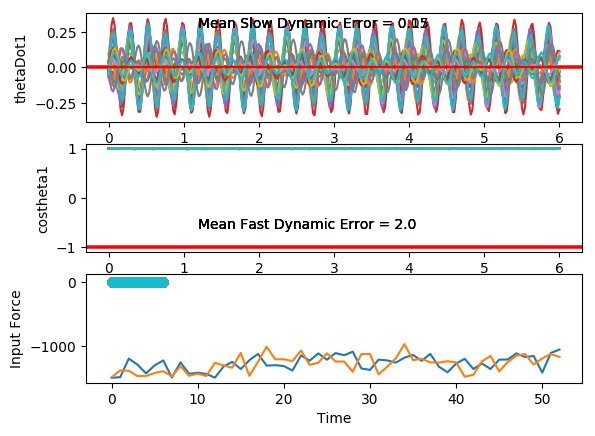

The file beside this chart, header and first rows:
costheta1, sintheta1, costheta2, sintheta2, thetaDot1, thetaDot2, input, costheta1, sintheta1, costheta2, sintheta2, thetaDot1, thetaDot2, input, costheta1.1, sintheta1.1, costheta2.1, sintheta2.1, thetaDot1.1, thetaDot2.1, input.1, costheta1.1.1, sintheta1.1.1, costheta2.1.1
0.9991, -0.0429, 0.9995, 0.03225, -0.04924, 0.02323, 0.0, 0.9982, -0.05926, 0.9996, -0.02999, -0.04511, 0.08015, 0.0, 0.998, 0.06252, 0.996, -0.08959, 0.09962, 0.08914, 0.0, 0.9998, -0.02223, 0.9999
0.9989, -0.04729, 0.9996, 0.0281, 0.005895, -0.06469, 0.0, 0.9981, -0.06206, 0.9998, -0.01839, 0.01788, 0.03348, 0.0, 0.9973, 0.07371, 0.9985, -0.05518, 0.01161, 0.2517, 0.0, 0.9999, -0.01611, 1
0.9992, -0.04076, 1, 0.007372, 0.05769, -0.1376, 0.0, 0.9986, -0.0523, 0.9999, -0.01683, 0.07813, -0.01621, 0.0, 0.9977, 0.06752, 1, 0.007569, -0.07074, 0.3635, 0.0, 1, -0.006607, 1
0.9997, -0.02535, 0.9997, -0.02406, 0.09283, -0.1683, 0.0, 0.9995, -0.03199, 0.9997, -0.02344, 0.1213, -0.04485, 0.0, 0.9989, 0.04729, 0.9965, 0.08378, -0.1262, 0.3821, 0.0, 1, 0.004609, 0.9999
1, -0.005345, 0.9984, -0.05604, 0.1029, -0.1424, 0.0, 1, -0.005649, 0.9995, -0.03224, 0.1373, -0.03665, 0.0, 0.9998, 0.01973, 0.9883, 0.1523, -0.1428, 0.2914, 0.0, 0.9999, 0.01538, 0.9998
0.9999, 0.01399, 0.997, -0.07729, 0.08656, -0.06324, 0.0, 0.9998, 0.02085, 0.9994, -0.03544, 0.123, 0.01021, 0.0, 1, -0.007156, 0.9812, 0.1929, -0.1204, 0.1086, 0.0, 0.9997, 0.02355, 0.9997
0.9996, 0.02788, 0.9969, -0.07903, 0.0499, 0.04858, 0.0, 0.9991, 0.04177, 0.9997, -0.0264, 0.08291, 0.08245, 0.0, 0.9997, -0.02645, 0.9814, 0.1918, -0.06924, -0.1231, 0.0, 0.9996, 0.02752, 0.9996
0.9994, 0.03332, 0.9983, -0.0578, 0.004186, 0.1613, 0.0, 0.9986, 0.05297, 1, -0.002354, 0.02796, 0.1557, 0.0, 0.9994, -0.03405, 0.9894, 0.1449, -0.006699, -0.3456, 0.0, 0.9996, 0.02655, 0.9995
0.9996, 0.02984, 0.9999, -0.01681, -0.03727, 0.2409, 0.0, 0.9986, 0.05287, 0.9994, 0.03408, -0.02787, 0.2021, 0.0, 0.9996, -0.02973, 0.9982, 0.05941, 0.04683, -0.4982, 0.0, 0.9998, 0.02096, 0.9994
0.9998, 0.01949, 0.9994, 0.03447, -0.06302, 0.2609, 0.0, 0.9991, 0.04268, 0.9972, 0.0751, -0.07128, 0.1994, 0.0, 0.9999, -0.01713, 0.9989, -0.0459, 0.07398, -0.5341, 0.0, 0.9999, 0.01205, 0.9994
1, 0.006125, 0.9966, 0.0827, -0.067, 0.2113, 0.0, 0.9997, 0.02584, 0.994, 0.1097, -0.09327, 0.1386, 0.0, 1, -0.002439, 0.9895, -0.1447, 0.06767, -0.4391, 0.0, 1, 0.001718, 0.9995
1, -0.00588, 0.9934, 0.1147, -0.05012, 0.1023, 0.0, 1, 0.007026, 0.9919, 0.1268, -0.09117, 0.02777, 0.0, 1, 0.00804, 0.9771, -0.2127, 0.03369, -0.2382, 0.0, 1, -0.007991, 0.9998
0.9999, -0.01298, 0.9926, 0.1212, -0.01949, -0.03922, 0.0, 1, -0.009236, 0.9929, 0.1189, -0.06881, -0.1094, 0.0, 0.9999, 0.01011, 0.9721, -0.2346, -0.01377, 0.01727, 0.0, 0.9999, -0.01535, 1
0.9999, -0.01347, 0.9951, 0.09931, 0.01409, -0.1769, 0.0, 0.9998, -0.01972, 0.9965, 0.08379, -0.03515, -0.2393, 0.0, 1, 0.002751, 0.9785, -0.2063, -0.05781, 0.2662, 0.0, 0.9998, -0.01934, 0.9999
1, -0.007914, 0.9986, 0.05338, 0.03919, -0.2745, 0.0, 0.9997, -0.0233, 0.9997, 0.02633, -0.001632, -0.3266, 0.0, 0.9999, -0.0117, 0.9909, -0.1343, -0.08233, 0.4492, 0.0, 0.9998, -0.01979, 0.9992
1, 0.001042, 1, -0.005777, 0.04716, -0.3051, 0.0, 0.9998, -0.02108, 0.9991, -0.04204, 0.02153, -0.3446, 0.0, 0.9996, -0.02805, 0.9994, -0.03573, -0.07556, 0.5203, 0.0, 0.9999, -0.01728, 0.9984
1, 0.009583, 0.998, -0.06344, 0.03519, -0.2601, 0.0, 0.9999, -0.01577, 0.9944, -0.106, 0.0289, -0.2845, 0.0, 0.9992, -0.03962, 0.9979, 0.06457, -0.03546, 0.4631, 0.0, 0.9999, -0.01293, 0.9978
0.9999, 0.01403, 0.9944, -0.1053, 0.007471, -0.1523, 0.0, 0.9999, -0.01055, 0.9886, -0.1508, 0.0213, -0.1585, 0.0, 0.9992, -0.04065, 0.9899, 0.1418, 0.02732, 0.2996, 0.0, 1, -0.007947, 0.9979
0.9999, 0.01213, 0.9926, -0.1218, -0.02651, -0.01113, 0.0, 1, -0.007885, 0.9861, -0.1663, 0.004546, 0.004787, 0.0, 0.9996, -0.02847, 0.9837, 0.1796, 0.09328, 0.08028, 0.0, 1, -0.003355, 0.9987
1, 0.003784, 0.9939, -0.11, -0.05517, 0.1264, 0.0, 1, -0.008797, 0.9889, -0.1489, -0.01303, 0.1681, 0.0, 1, -0.004537, 0.9848, 0.1738, 0.1416, -0.1343, 0.0, 1, 0.0002996, 0.9996
1, -0.008876, 0.9972, -0.07412, -0.06822, 0.2251, 0.0, 0.9999, -0.01258, 0.9948, -0.1021, -0.0229, 0.294, 0.0, 0.9997, 0.02584, 0.9914, 0.1306, 0.1558, -0.2896, 0.0, 1, 0.002996, 1
0.9998, -0.02203, 0.9997, -0.02443, -0.05967, 0.2611, 0.0, 0.9999, -0.017, 0.9993, -0.03635, -0.01872, 0.3531, 0.0, 0.9985, 0.05489, 0.9979, 0.06526, 0.1281, -0.3495, 0.0, 1, 0.005112, 0.9995
0.9995, -0.0313, 0.9997, 0.02555, -0.03004, 0.2282, 0.0, 0.9998, -0.019, 0.9994, 0.03352, 0.0009678, 0.3329, 0.0, 0.9972, 0.07438, 1, -0.00184, 0.06203, -0.3065, 0.0, 1, 0.007161, 0.9984
0.9995, -0.0331, 0.998, 0.06302, 0.01331, 0.1401, 0.0, 0.9999, -0.01587, 0.9958, 0.09184, 0.03134, 0.242, 0.0, 0.9969, 0.07806, 0.9987, -0.05185, -0.02704, -0.1845, 0.0, 1, 0.009482, 0.9976
0.9997, -0.02585, 0.9968, 0.07968, 0.05827, 0.02551, 0.0, 1, -0.006388, 0.9919, 0.127, 0.06265, 0.1073, 0.0, 0.998, 0.06355, 0.9973, -0.07331, -0.1163, -0.02961, 0.0, 0.9999, 0.01203, 0.9975
0.9999, -0.01057, 0.9973, 0.07371, 0.09164, -0.08137, 0.0, 1, 0.008515, 0.991, 0.1339, 0.08385, -0.03548, 0.0, 0.9994, 0.03321, 0.9979, -0.06499, -0.1818, 0.1057, 0.0, 0.9999, 0.01429, 0.9982
1, 0.00931, 0.9988, 0.04976, 0.103, -0.1505, 0.0, 0.9997, 0.02587, 0.9934, 0.1147, 0.08609, -0.1519, 0.0, 1, -0.00629, 0.9994, -0.03539, -0.2054, 0.1779, 0.0, 0.9999, 0.01546, 0.9992
0.9996, 0.02881, 0.9998, 0.01732, 0.08768, -0.1646, 0.0, 0.9991, 0.04138, 0.997, 0.07697, 0.06538, -0.2172, 0.0, 0.999, -0.04558, 1, 0.0003581, -0.1797, 0.166, 0.0, 0.9999, 0.01462, 0.9999
0.9991, 0.04274, 0.9999, -0.01232, 0.0485, -0.1241, 0.0, 0.9987, 0.05058, 0.9995, 0.03215, 0.02394, -0.222, 0.0, 0.9972, -0.07515, 0.9997, 0.02578, -0.1106, 0.07838, 0.0, 0.9999, 0.01114, 0.9999
0.9989, 0.04721, 0.9996, -0.02975, -0.004932, -0.04638, 0.0, 0.9987, 0.0501, 1, -0.008177, -0.02971, -0.1744, 0.0, 0.9961, -0.08796, 0.9996, 0.02884, -0.01562, -0.05046, 0.0, 1, 0.00494, 0.9995
0.9992, 0.04073, 0.9995, -0.03026, -0.05879, 0.03999, 0.0, 0.9992, 0.03874, 0.9994, -0.03551, -0.08269, -0.0964, 0.0, 0.9967, -0.08125, 1, 0.006046, 0.08104, -0.172, 0.0, 1, -0.003313, 0.999
0.9997, 0.02464, 0.9999, -0.01521, -0.09889, 0.1047, 0.0, 0.9998, 0.01801, 0.9989, -0.04658, -0.1212, -0.0165, 0.0, 0.9984, -0.05715, 0.9993, -0.03627, 0.155, -0.239, 0.0, 0.9999, -0.01227, 0.9989
1, 0.002833, 1, 0.008586, -0.1147, 0.1249, 0.0, 1, -0.008043, 0.999, -0.04372, -0.1346, 0.03968, 0.0, 0.9998, -0.02209, 0.9965, -0.08359, 0.1885, -0.2201, 0.0, 0.9998, -0.02017, 0.999
0.9998, -0.01929, 0.9995, 0.03118, -0.1021, 0.09289, 0.0, 0.9994, -0.03379, 0.9994, -0.03337, -0.1181, 0.05715, 0.0, 0.9999, 0.015, 0.993, -0.118, 0.1749, -0.1123, 0.0, 0.9997, -0.02521, 0.9993
0.9993, -0.03631, 0.9991, 0.0428, -0.0649, 0.01825, 0.0, 0.9986, -0.05343, 0.9997, -0.02353, -0.07474, 0.03589, 0.0, 0.999, 0.0451, 0.9923, -0.124, 0.1208, 0.05817, 0.0, 0.9997, -0.02607, 0.9997
0.999, -0.04425, 0.9993, 0.03719, -0.01339, -0.07474, 0.0, 0.998, -0.06249, 0.9998, -0.02071, -0.01439, -0.009778, 0.0, 0.9981, 0.06164, 0.9956, -0.09376, 0.0428, 0.2433, 0.0, 0.9998, -0.02223, 0.9999
0.9991, -0.04162, 0.9999, 0.01376, 0.03855, -0.1549, 0.0, 0.9983, -0.05898, 0.9996, -0.02755, 0.04868, -0.05658, 0.0, 0.9981, 0.06209, 0.9996, -0.02974, -0.03657, 0.3868, 0.0, 0.9999, -0.0142, 1
0.9996, -0.02973, 0.9998, -0.02194, 0.07733, -0.1935, 0.0, 0.999, -0.04386, 0.9991, -0.04178, 0.09961, -0.0804, 0.0, 0.9988, 0.04842, 0.9985, 0.05465, -0.09551, 0.4396, 0.0, 1, -0.003399, 1
0.9999, -0.01224, 0.9982, -0.05961, 0.09348, -0.1736, 0.0, 0.9998, -0.02077, 0.9984, -0.05698, 0.1268, -0.06469, 0.0, 0.9997, 0.02628, 0.9905, 0.1378, -0.1199, 0.3775, 0.0, 1, 0.008092, 1
1, 0.005926, 0.9962, -0.08732, 0.08429, -0.09601, 0.0, 1, 0.004888, 0.9979, -0.06472, 0.1251, -0.00669, 0.0, 1, 0.003004, 0.9804, 0.1972, -0.1074, 0.2101, 0.0, 0.9998, 0.01804, 0.9999
0.9998, 0.02004, 0.9955, -0.09522, 0.0542, 0.02063, 0.0, 0.9996, 0.02742, 0.9983, -0.05761, 0.09653, 0.08081, 0.0, 0.9999, -0.0147, 0.9764, 0.2161, -0.06617, -0.02351, 0.0, 0.9997, 0.02455, 0.9998
0.9996, 0.02686, 0.9969, -0.07853, 0.01326, 0.1451, 0.0, 0.9991, 0.04227, 0.9995, -0.03209, 0.05013, 0.1728, 0.0, 0.9997, -0.02252, 0.9823, 0.1872, -0.0114, -0.2674, 0.0, 0.9996, 0.02652, 0.9995
0.9997, 0.02545, 0.9992, -0.03917, -0.02593, 0.2419, 0.0, 0.9989, 0.04711, 1, 0.009766, -0.001299, 0.2392, 0.0, 0.9998, -0.01959, 0.9935, 0.114, 0.03831, -0.46, 0.0, 0.9997, 0.02383, 0.9992
0.9998, 0.01739, 0.9999, 0.01429, -0.05181, 0.2816, 0.0, 0.9991, 0.04229, 0.9982, 0.0601, -0.04467, 0.2545, 0.0, 1, -0.008743, 0.9999, 0.01146, 0.06535, -0.5475, 0.0, 0.9998, 0.01735, 0.999
1, 0.006109, 0.9976, 0.06855, -0.05757, 0.2498, 0.0, 0.9995, 0.03046, 0.9943, 0.107, -0.07044, 0.2059, 0.0, 1, 0.004334, 0.9954, -0.09558, 0.0601, -0.5028, 0.0, 1, 0.008639, 0.999
1, -0.004254, 0.994, 0.1095, -0.04318, 0.1523, 0.0, 0.9999, 0.01558, 0.9904, 0.138, -0.0749, 0.0984, 0.0, 0.9999, 0.01331, 0.9836, -0.1805, 0.02591, -0.3384, 0.0, 1, -0.0004352, 0.9993
0.9999, -0.01021, 0.992, 0.1263, -0.01497, 0.01343, 0.0, 1, 0.001792, 0.9896, 0.1435, -0.06047, -0.04633, 0.0, 0.9999, 0.01365, 0.9746, -0.2241, -0.02339, -0.09981, 0.0, 1, -0.008184, 0.9997
1, -0.009987, 0.9934, 0.1144, 0.01682, -0.1315, 0.0, 1, -0.007812, 0.9929, 0.1193, -0.03452, -0.1952, 0.0, 1, 0.004106, 0.9758, -0.2186, -0.07019, 0.1529, 0.0, 0.9999, -0.01346, 1
1, -0.003993, 0.9971, 0.07608, 0.04102, -0.2454, 0.0, 0.9999, -0.01192, 0.9977, 0.06809, -0.007194, -0.3112, 0.0, 0.9999, -0.01314, 0.9859, -0.1671, -0.09795, 0.3596, 0.0, 0.9999, -0.01587, 0.9997
1, 0.005299, 0.9998, 0.02062, 0.04874, -0.2983, 0.0, 0.9999, -0.01127, 1, -0.000499, 0.01163, -0.3629, 0.0, 0.9995, -0.03294, 0.9966, -0.08294, -0.0944, 0.4708, 0.0, 0.9999, -0.01572, 0.9988
0.9999, 0.01413, 0.9993, -0.03807, 0.03644, -0.2768, 0.0, 1, -0.008255, 0.9974, -0.07149, 0.01603, -0.3345, 0.0, 0.9988, -0.04847, 0.9999, 0.01215, -0.05565, 0.4612, 0.0, 0.9999, -0.01379, 0.9979
0.9998, 0.01873, 0.9963, -0.0854, 0.007474, -0.1884, 0.0, 1, -0.005831, 0.9917, -0.1289, 0.006298, -0.2317, 0.0, 0.9986, -0.05332, 0.9956, 0.0937, 0.01016, 0.3404, 0.0, 0.9999, -0.01104, 0.9974
0.9999, 0.0166, 0.9939, -0.1104, -0.02896, -0.05876, 0.0, 1, -0.006313, 0.9871, -0.1602, -0.01177, -0.07965, 0.0, 0.999, -0.0438, 0.9897, 0.1431, 0.08461, 0.1504, 0.0, 1, -0.008228, 0.9979
1, 0.007428, 0.9941, -0.1084, -0.06102, 0.07652, 0.0, 0.9999, -0.01053, 0.9872, -0.1595, -0.02959, 0.08594, 0.0, 0.9998, -0.0204, 0.9883, 0.1526, 0.1455, -0.05174, 0.0, 1, -0.00576, 0.9989
1, -0.006772, 0.9966, -0.08191, -0.07774, 0.1821, 0.0, 0.9998, -0.01756, 0.9918, -0.1278, -0.03861, 0.2273, 0.0, 0.9999, 0.01219, 0.9921, 0.1255, 0.1739, -0.2106, 0.0, 1, -0.003566, 0.9998
0.9998, -0.02216, 0.9992, -0.03954, -0.07224, 0.2319, 0.0, 0.9997, -0.02494, 0.9973, -0.07294, -0.03254, 0.3128, 0.0, 0.9989, 0.04618, 0.9972, 0.07451, 0.1588, -0.2863, 0.0, 1, -0.001244, 0.9999
0.9994, -0.03411, 1, 0.006299, -0.04398, 0.2163, 0.0, 0.9996, -0.02941, 1, -0.00799, -0.00958, 0.325, 0.0, 0.9974, 0.07274, 0.9998, 0.01788, 0.101, -0.2657, 0.0, 1, 0.001695, 0.9993
0.9993, -0.03862, 0.9991, 0.04313, 0.0005827, 0.1449, 0.0, 0.9996, -0.0279, 0.9986, 0.05209, 0.02605, 0.2657, 0.0, 0.9964, 0.08445, 0.9997, -0.02626, 0.01326, -0.1659, 0.0, 1, 0.005521, 0.9983
0.9994, -0.03355, 0.9981, 0.06211, 0.04964, 0.04297, 0.0, 0.9998, -0.01877, 0.9955, 0.0947, 0.06474, 0.1559, 0.0, 0.997, 0.07746, 0.9989, -0.04584, -0.08259, -0.02814, 0.0, 0.9999, 0.01006, 0.9977
0.9998, -0.01938, 0.9982, 0.06042, 0.08951, -0.05685, 0.0, 1, -0.002597, 0.9936, 0.113, 0.09453, 0.02799, 0.0, 0.9986, 0.05259, 0.9993, -0.03833, -0.1619, 0.09713, 0.0, 0.9999, 0.01462, 0.9979
... 241 more rows
